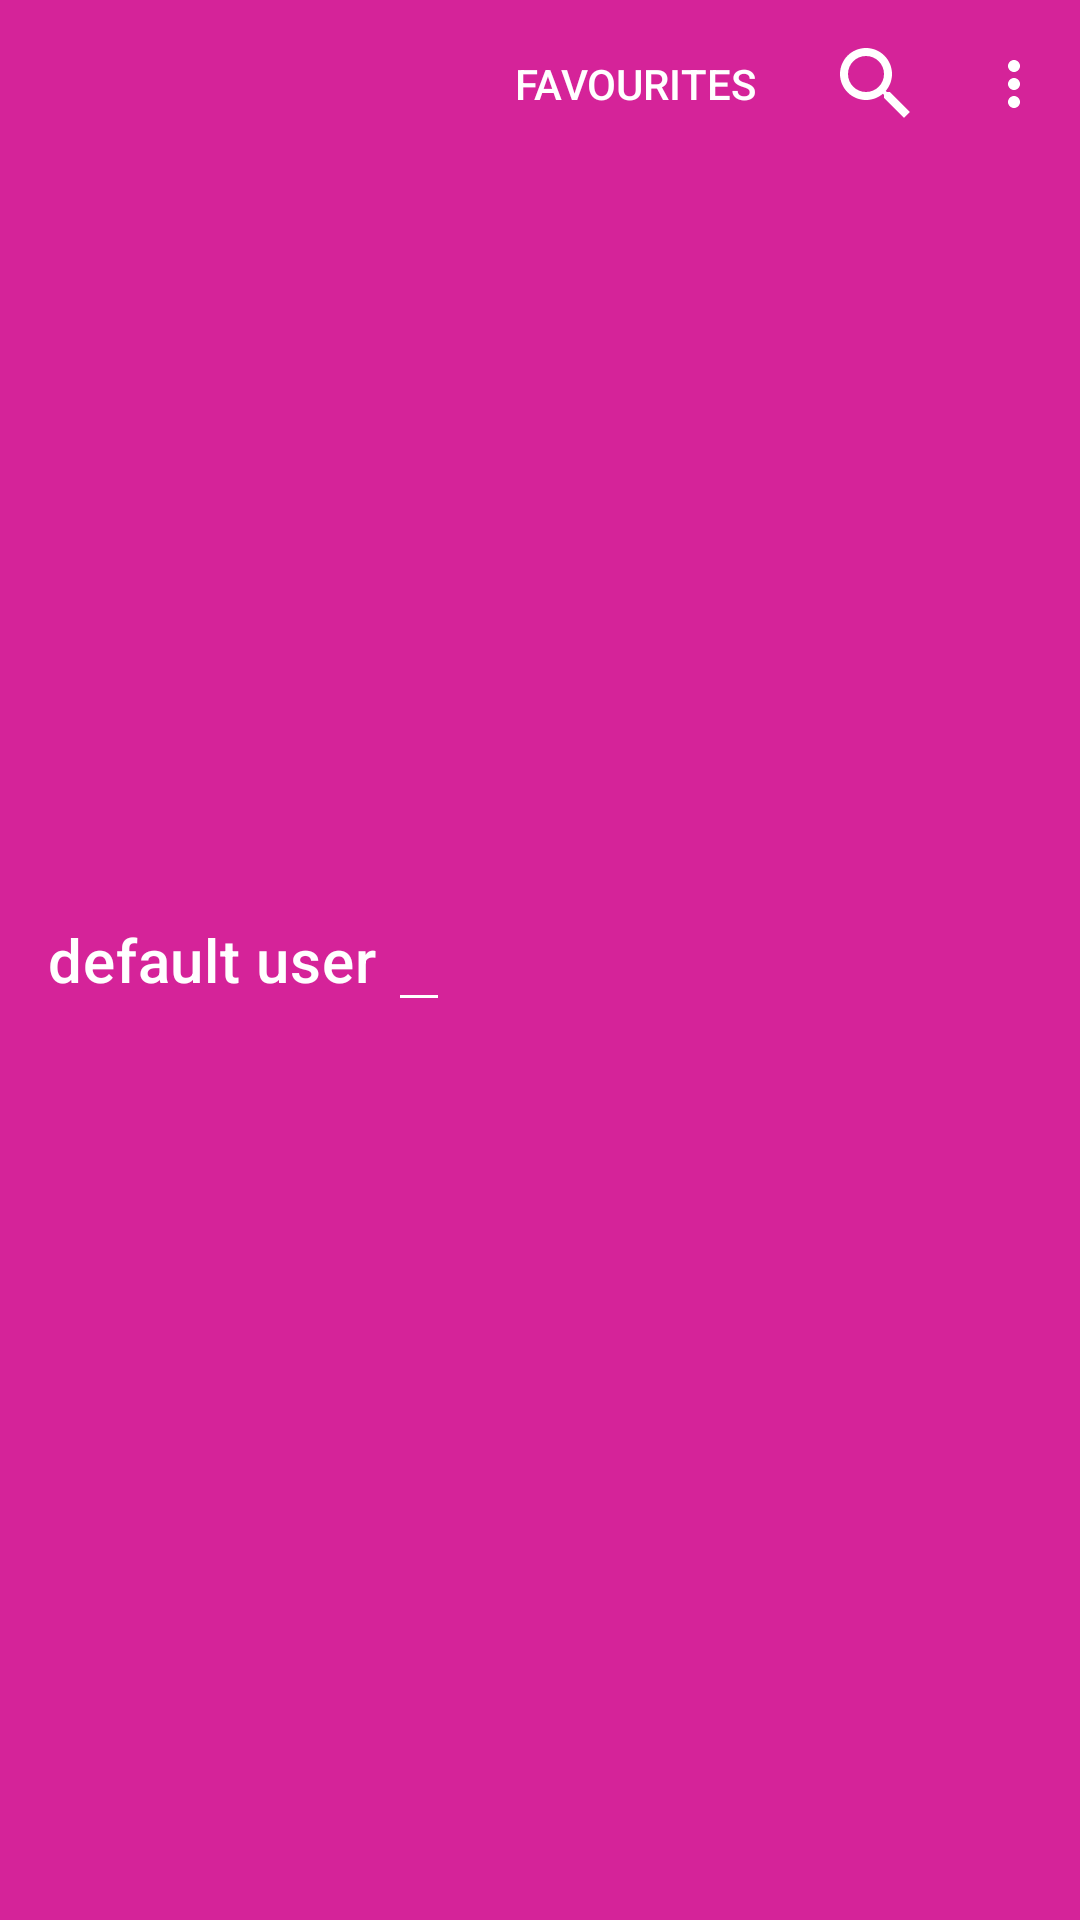

Android layout source for this screen:
<!-- AndroidManifest.xml: application theme Theme.Project -->
<!-- res/layout/edit_text_toolbar.xml -->
<?xml version="1.0" encoding="utf-8"?>
<androidx.constraintlayout.widget.ConstraintLayout xmlns:android="http://schemas.android.com/apk/res/android"
    xmlns:app="http://schemas.android.com/apk/res-auto"
    xmlns:tools="http://schemas.android.com/tools"
    android:layout_width="match_parent"
    android:layout_height="match_parent">

    <com.google.android.material.appbar.MaterialToolbar
        android:id="@+id/topbarmenu"
        style="@style/Widget.MaterialComponents.Toolbar.Primary"
        android:layout_width="match_parent"
        android:layout_height="match_parent"
        app:menu="@menu/top_app_bar_menu"
        app:navigationIcon="@drawable/ic_menu"
        app:title="default user">
        <EditText
            android:layout_width="wrap_content"
            android:layout_height="wrap_content"
            >

        </EditText>
    </com.google.android.material.appbar.MaterialToolbar>

</androidx.constraintlayout.widget.ConstraintLayout>
<!-- resources referenced by this layout -->
<resources>
  <style name="Theme.Project" parent="Base.Theme.Project" />
  <style name="Base.Theme.Project" parent="Theme.Material3.DayNight.NoActionBar">
          
           <item name="colorPrimary">@color/primaryTextColor</item>
      </style>
  <color name="primaryTextColor">#D52399</color>
</resources>
